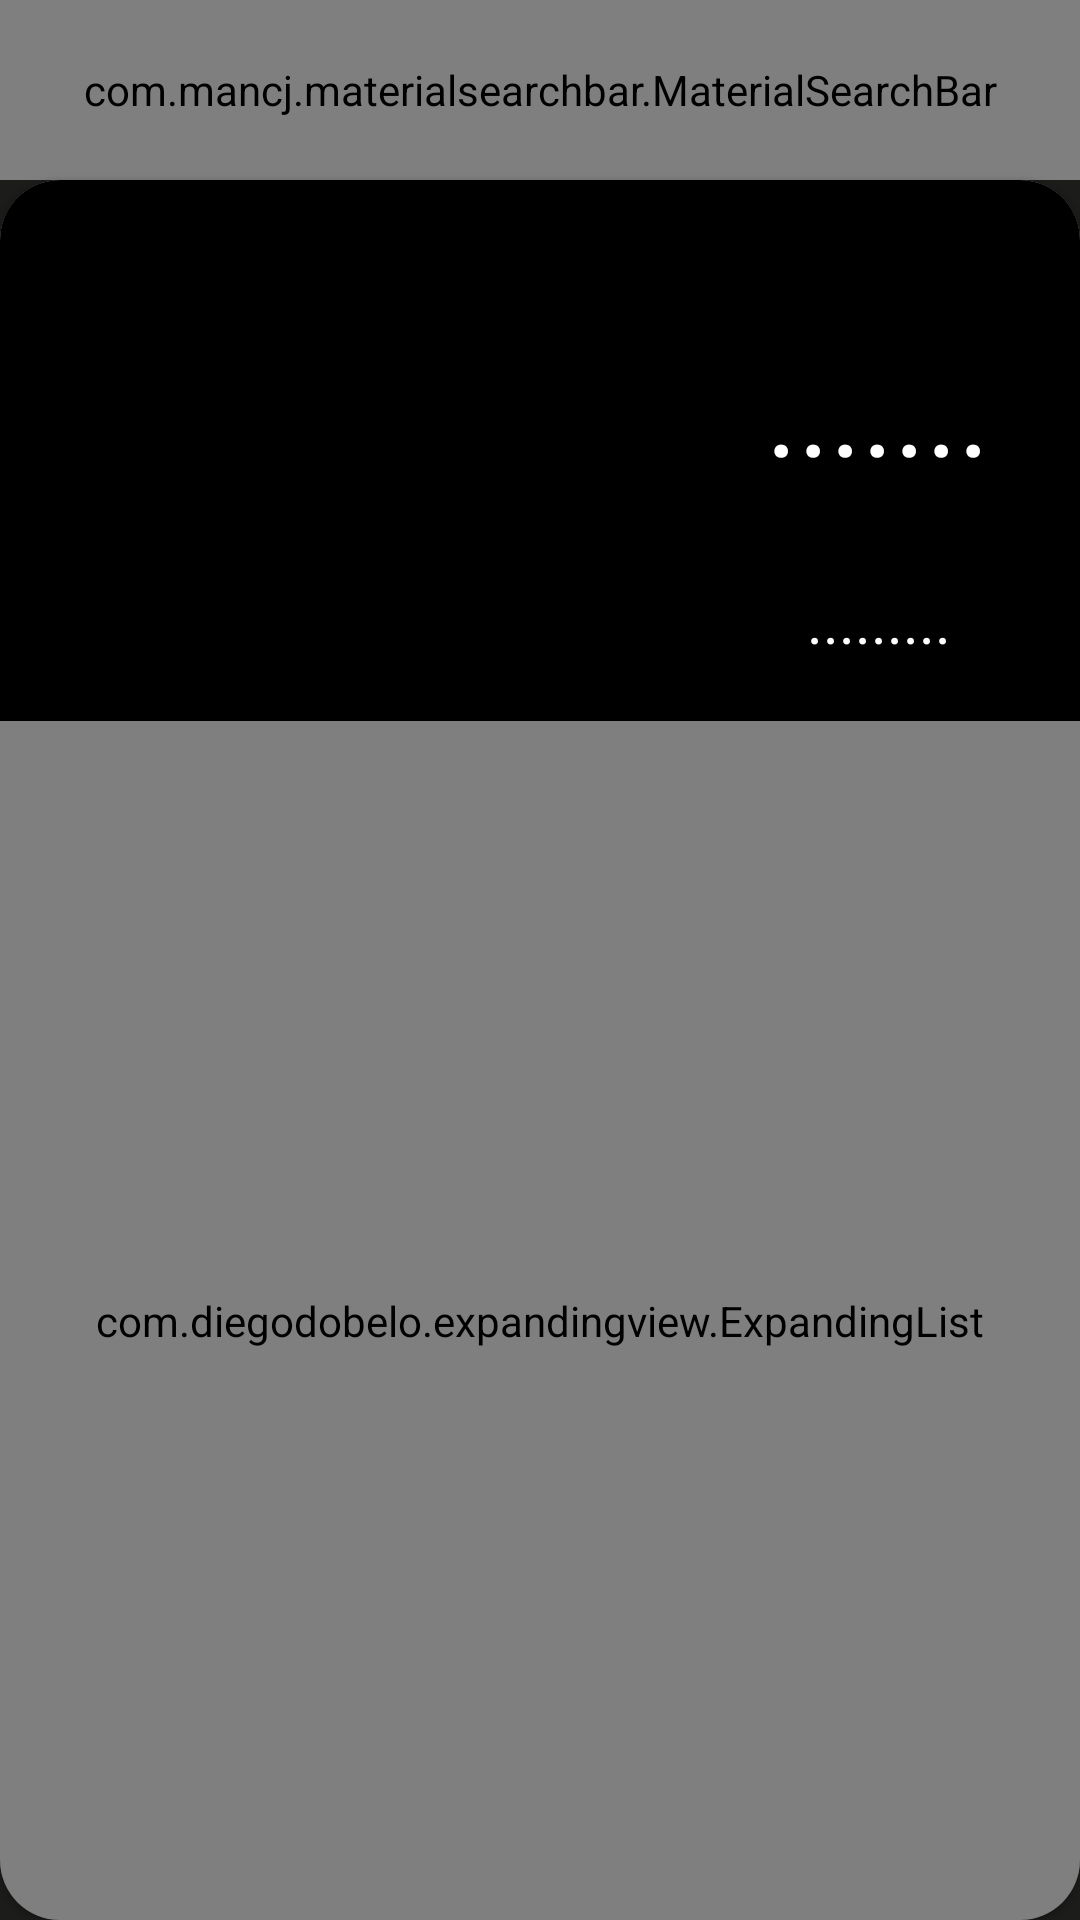

Here is an Android app screen rendered from its layout file. Give the layout XML and the strings, colors and styles it references.
<!-- AndroidManifest.xml: application theme AppTheme -->
<!-- res/layout/activity_main.xml -->
<?xml version="1.0" encoding="utf-8"?>
<androidx.constraintlayout.widget.ConstraintLayout xmlns:android="http://schemas.android.com/apk/res/android"
    xmlns:app="http://schemas.android.com/apk/res-auto"
    xmlns:tools="http://schemas.android.com/tools"
    android:background="#1c1c1b"
    android:layout_width="match_parent"
    android:layout_height="match_parent"

    tools:context=".MainActivity"
    tools:ignore="ExtraText">

    <com.app.aimatedprogresslib.AnimatedLoadingIndicator
        android:layout_width="100dp"
        android:visibility="gone"
        android:id="@+id/lottie"
        android:layout_height="100dp"

        app:layout_constraintBottom_toBottomOf="parent"
        android:elevation="3dp"
        app:layout_constraintEnd_toEndOf="parent"
        app:layout_constraintStart_toStartOf="parent"
        app:layout_constraintTop_toTopOf="@+id/materialCardView"
        app:lottie_autoPlay="true"
        app:lottie_loop="true"
        app:lottie_rawRes="@raw/moon" />

    <androidx.appcompat.widget.Toolbar
        android:layout_width="match_parent"
        android:layout_height="60dp"
        app:layout_constraintStart_toStartOf="parent"
        app:layout_constraintTop_toTopOf="parent">

    </androidx.appcompat.widget.Toolbar>
    <com.mancj.materialsearchbar.MaterialSearchBar
        android:id="@+id/search_view"
        app:mt_searchBarColor="@color/black"
        app:mt_maxSuggestionsCount="0"

        app:mt_hintColor="@color/white_ish"
        app:mt_textColor="@color/white"
        app:mt_searchIconTint="@color/white"
        app:mt_backIconTint="@color/white"
        app:mt_textCursorTint="@color/white"
        app:mt_clearIconTint="@color/white"
        android:layout_width="match_parent"
        app:mt_hint="Enter City Name"
        android:layout_height="60dp"
        app:layout_constraintStart_toStartOf="parent"
        app:layout_constraintTop_toTopOf="parent"  />




    <com.google.android.material.card.MaterialCardView
        android:id="@+id/materialCardView"
        android:layout_width="match_parent"
        android:layout_height="0dp"
        android:background="@color/black"
        android:theme="@style/Theme.MaterialComponents.Light"
        app:cardCornerRadius="20dp"
        app:layout_constraintBottom_toBottomOf="parent"
        app:layout_constraintEnd_toEndOf="parent"
        app:layout_constraintStart_toStartOf="parent"
        app:layout_constraintTop_toBottomOf="@+id/search_view"
        app:layout_constraintVertical_bias="0.0">

        <androidx.constraintlayout.widget.ConstraintLayout
            android:layout_width="match_parent"
            android:layout_height="match_parent"
            android:background="@color/black">

            <com.airbnb.lottie.LottieAnimationView
                android:layout_width="match_parent"
                android:id="@+id/not_found"
                app:lottie_autoPlay="true"
                app:lottie_loop="true"

                android:visibility="gone"
                app:lottie_rawRes="@raw/notfound"
                android:layout_height="match_parent">

            </com.airbnb.lottie.LottieAnimationView>

            <RelativeLayout
                android:id="@+id/relativeLayout"
                android:layout_width="match_parent"
                android:layout_height="wrap_content"
                app:layout_constraintEnd_toEndOf="parent"
                app:layout_constraintTop_toTopOf="parent">

                <com.google.android.material.imageview.ShapeableImageView
                    android:id="@+id/icon"
                    android:layout_width="101dp"
                    android:layout_height="98dp"

                    android:layout_above="@+id/countryCode"

                    android:layout_marginStart="16dp"
                    android:layout_marginLeft="16dp"
                    android:layout_marginTop="16dp"
                    android:layout_marginEnd="190dp"
                    android:layout_marginRight="190dp"
                    android:layout_marginBottom="-14dp"
                    android:layout_toStartOf="@+id/city_name"
                    android:layout_toLeftOf="@+id/city_name" />

                <com.google.android.material.textview.MaterialTextView
                    android:id="@+id/city_name"
                    android:layout_width="wrap_content"
                    android:layout_height="wrap_content"
                    android:layout_alignParentEnd="true"
                    android:layout_alignParentRight="true"
                    android:layout_marginTop="50dp"


                    android:layout_marginEnd="30dp"
                    android:layout_marginRight="30dp"
                    android:layout_marginBottom="20dp"
                    android:text="......."

                    android:textColor="@color/white"
                    android:textSize="40sp">

                </com.google.android.material.textview.MaterialTextView>

                <com.google.android.material.textview.MaterialTextView
                    android:id="@+id/countryCode"
                    android:layout_width="wrap_content"
                    android:layout_height="wrap_content"
                    android:layout_below="@id/city_name"
                    android:layout_alignParentEnd="true"
                    android:layout_alignParentRight="true"

                    android:layout_marginTop="10dp"
                    android:layout_marginEnd="43dp"
                    android:layout_marginRight="43dp"

                    android:layout_marginBottom="10dp"

                    android:gravity="right"
                    android:paddingBottom="10dp"
                    android:text="........."
                    android:textColor="@color/white"
                    android:textSize="20sp">

                </com.google.android.material.textview.MaterialTextView>
            </RelativeLayout>

            <com.diegodobelo.expandingview.ExpandingList
                android:id="@+id/expanding_list_main"
                android:layout_width="match_parent"
                android:layout_height="0dp"

                app:layout_constraintBottom_toBottomOf="parent"
                app:layout_constraintTop_toBottomOf="@+id/relativeLayout" />
        </androidx.constraintlayout.widget.ConstraintLayout>


    </com.google.android.material.card.MaterialCardView>

</androidx.constraintlayout.widget.ConstraintLayout>
<!-- resources referenced by this layout -->
<resources>
  <color name="white">#FFFFFF</color>
  <style name="AppTheme" parent="Theme.AppCompat.Light.NoActionBar">
          
          <item name="colorPrimary">@color/black_50</item>
          <item name="colorPrimaryDark">@color/black</item>
          <item name="colorAccent">@color/black</item>
      </style>
  <!-- not gathered from this repository: default colours our renderer supplied (Android Studio template values) -->
  <color name="black">#FF000000</color>
</resources>
